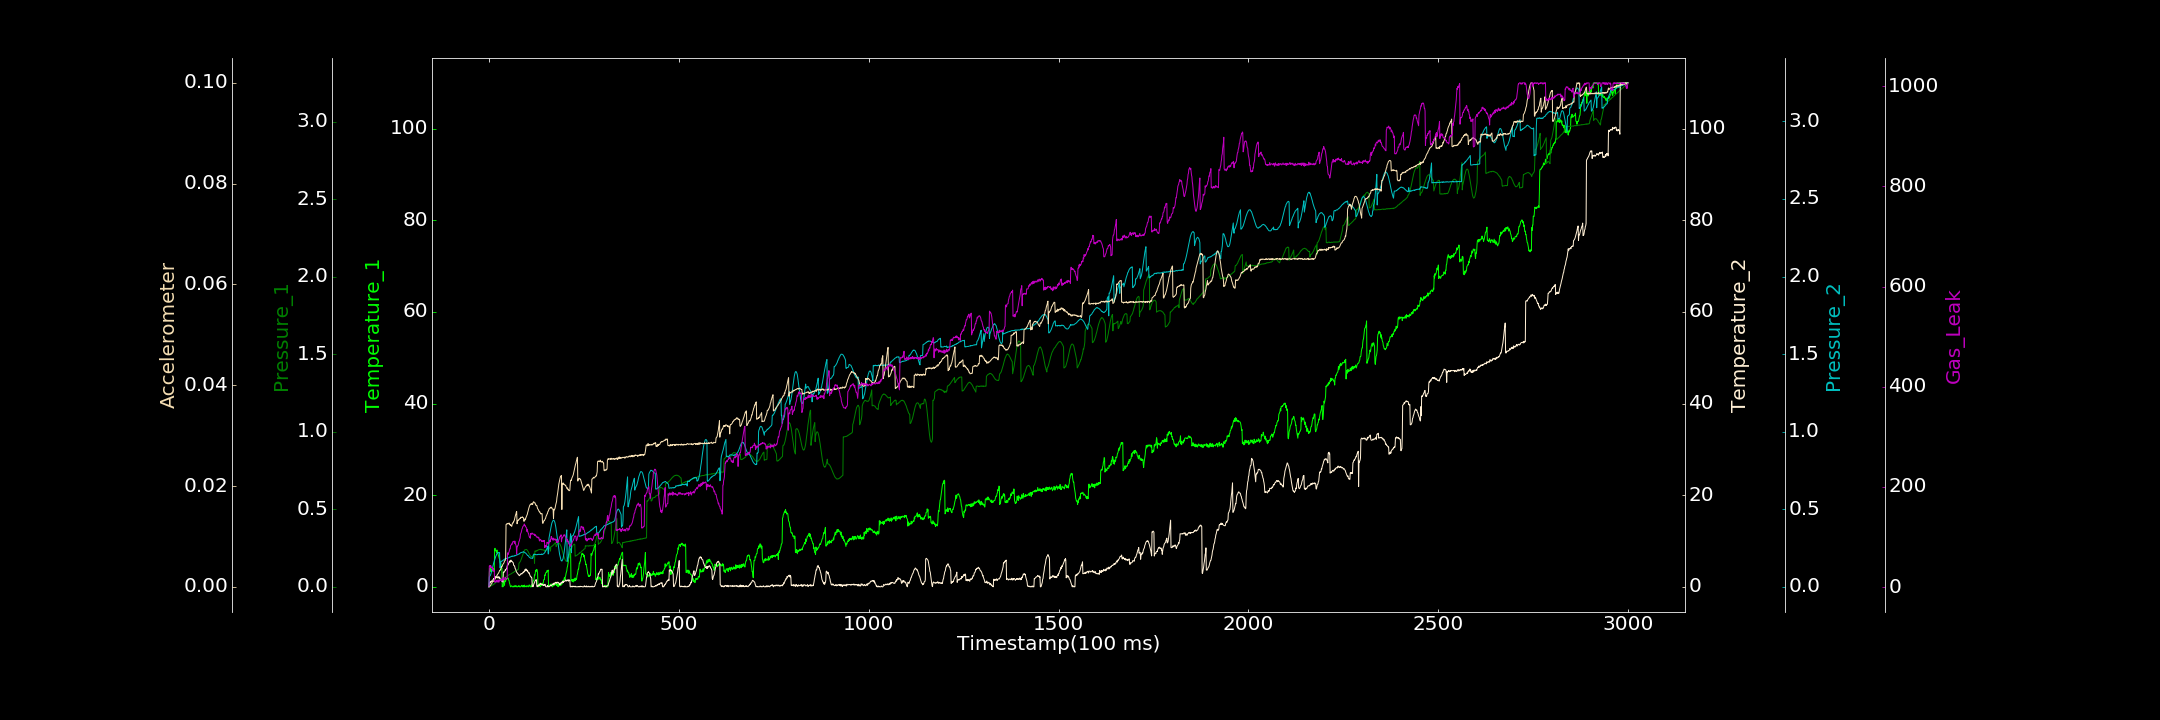

Values plotted in this chart, from the file beside it:
0.000000000, 0.000000000, 0.000000000, 0.000000000, 0.000935258, 0.000000000, 0.563120005
1, 3.111, 0.000000000, 0.8409, 0.06405, 0.00006092, 42.14
2, 3.96, 0.001749, 1.011, 0.06867, 0.00009325, 42.9
3, 3.392, 0.004082, 0.8047, 0.0714, 0.0001609, 42.98
4, 4.28, 0.004381, 0.8687, 0.0759, 0.0002728, 39.58
5, 3.866, 0.005721, 1.188, 0.08249, 0.0003849, 42.6
6, 3.305, 0.008407, 1.058, 0.09258, 0.0005221, 39.1
7, 3.822, 0.009072, 1.155, 0.09958, 0.0006509, 39
8, 3.531, 0.01081, 1.388, 0.1101, 0.0007055, 37.93
9, 3.57, 0.01081, 1.433, 0.1207, 0.001046, 39.03
10, 3.699, 0.01397, 1.429, 0.1304, 0.001018, 33.05
11, 3.359, 0.01361, 1.557, 0.1396, 0.001052, 38.24
12, 3.856, 0.01424, 1.717, 0.1492, 0.001094, 35.57
13, 3.9, 0.01786, 1.837, 0.1588, 0.001239, 31.85
14, 3.598, 0.01805, 1.734, 0.1673, 0.001477, 33.52
15, 8.157, 0.02128, 1.981, 0.1733, 0.001522, 10.05
16, 8.409, 0.02324, 2.034, 0.1826, 0.001497, 12.52
17, 7.892, 0.02488, 2.218, 0.1892, 0.001711, 9.573
18, 7.856, 0.02675, 1.986, 0.1974, 0.001752, 10.2
19, 7.826, 0.02772, 2.075, 0.2013, 0.001873, 11.1
20, 7.369, 0.02975, 2.024, 0.2094, 0.002139, 13.63
21, 8.042, 0.03129, 2.109, 0.2119, 0.002176, 11.14
22, 7.468, 0.0323, 1.969, 0.215, 0.002382, 9.937
23, 7.451, 0.03272, 1.954, 0.2214, 0.002482, 12.15
24, 7.123, 0.03468, 2.25, 0.2192, 0.002616, 14.5
25, 6.81, 0.03573, 2.013, 0.2209, 0.002694, 13.28
26, 6.58, 0.03662, 1.917, 0.2217, 0.002823, 9.627
27, 6.212, 0.03861, 1.912, 0.2208, 0.002987, 12.82
28, 6.04, 0.03949, 2.144, 0.2212, 0.003236, 13.67
29, 5.373, 0.04072, 1.737, 0.1225, 0.003311, 14.22
30, 5.145, 0.04212, 1.651, 0.1238, 0.003272, 13.26
31, 5.19, 0.0437, 1.684, 0.1578, 0.003498, 15.24
32, 4.786, 0.04448, 1.475, 0.1655, 0.00373, 15.62
33, 3.911, 0.04928, 1.266, 0.1652, 0.004025, 15.8
34, 4.058, 0.0485, 1.425, 0.1663, 0.003933, 11.67
35, 0.000000000, 0.04986, 1.135, 0.1685, 0.004144, 15.74
36, 0.3006, 0.05168, 1.142, 0.1692, 0.00431, 16.16
37, 0.000000000, 0.05147, 1.024, 0.1719, 0.00449, 19.46
38, 0.6947, 0.055, 3.256, 0.1727, 0.004577, 15.9
39, 0.9263, 0.05653, 3.152, 0.1749, 0.004692, 15.06
40, 1.089, 0.05786, 3.171, 0.177, 0.004844, 14.78
41, 0.3397, 0.05977, 3.306, 0.178, 0.005151, 15.93
42, 1.426, 0.06053, 3.437, 0.1815, 0.005171, 15.74
43, 1.343, 0.06139, 3.73, 0.1789, 0.005238, 19.18
44, 1.198, 0.0626, 3.656, 0.1816, 0.005719, 15.74
45, 1.67, 0.06526, 3.775, 0.1824, 0.01234, 16.13
46, 1.609, 0.06535, 3.974, 0.1844, 0.01241, 15.69
47, 1.837, 0.06744, 4.003, 0.1838, 0.01242, 16.53
48, 1.764, 0.06832, 4.525, 0.1833, 0.01258, 18.45
49, 1.821, 0.06916, 4.716, 0.1857, 0.0125, 68.32
50, 1.978, 0.07087, 4.725, 0.1864, 0.01254, 66.33
51, 1.712, 0.0721, 4.891, 0.1877, 0.01251, 64.97
52, 1.436, 0.07696, 5.116, 0.1875, 0.01254, 69.24
53, 1.4, 0.07729, 5.256, 0.1892, 0.01267, 70.21
54, 0.8219, 0.07873, 5.601, 0.1904, 0.01238, 73.89
55, 0.6199, 0.08034, 5.623, 0.1936, 0.01242, 76.42
56, 0.2061, 0.08087, 5.366, 0.1928, 0.01222, 76.37
57, 0.000000000, 0.08204, 5.747, 0.1933, 0.01233, 82.76
58, 0.000000000, 0.08313, 5.824, 0.1956, 0.01214, 83.82
59, 0.2305, 0.08426, 5.505, 0.1958, 0.01219, 84.11
60, 0.1921, 0.08681, 5.6, 0.1983, 0.012, 86.24
... 2,939 more rows
